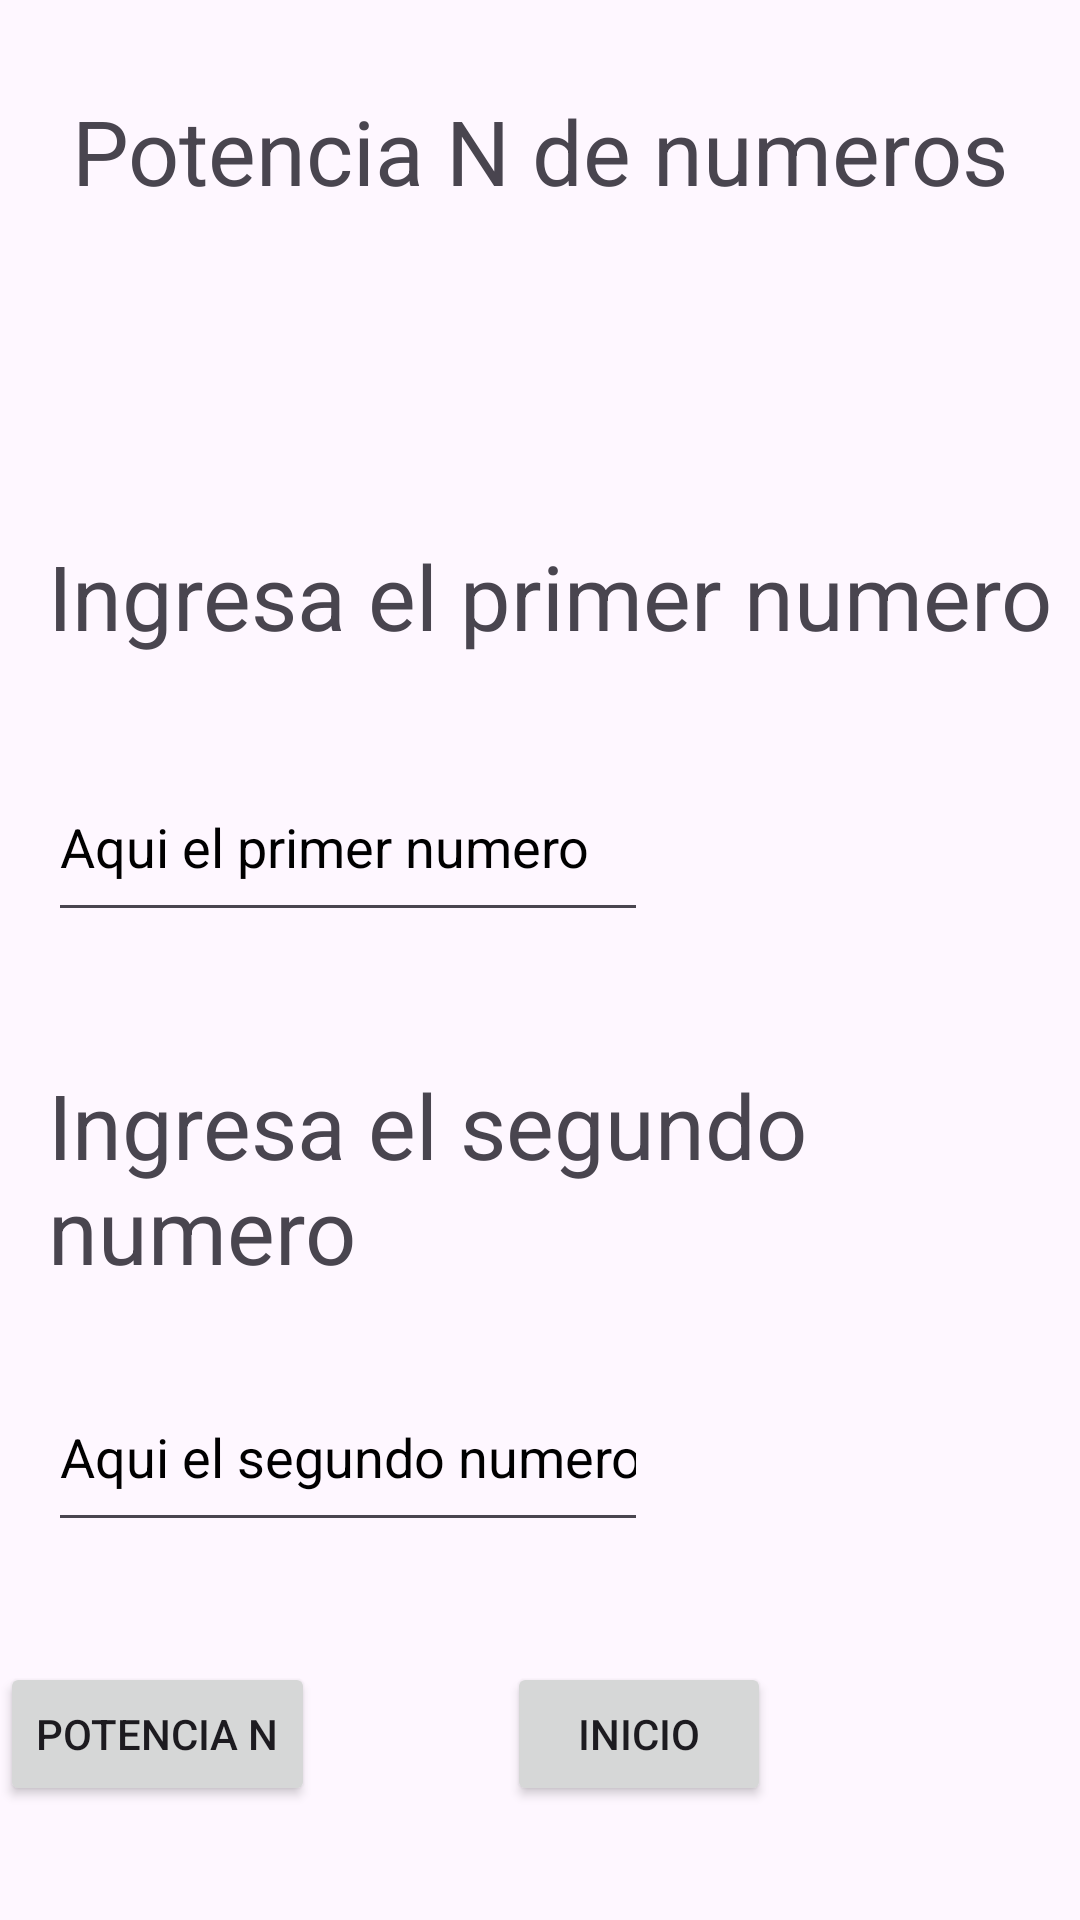

Android layout source for this screen:
<!-- AndroidManifest.xml: application theme Theme.TDSMH252_JJVRP1E2 -->
<!-- res/layout/activity_pnt1potencia_n.xml -->
<?xml version="1.0" encoding="utf-8"?>
<androidx.constraintlayout.widget.ConstraintLayout xmlns:android="http://schemas.android.com/apk/res/android"
    xmlns:app="http://schemas.android.com/apk/res-auto"
    xmlns:tools="http://schemas.android.com/tools"
    android:id="@+id/main"
    android:layout_width="match_parent"
    android:layout_height="match_parent"
    tools:context=".pnt1potenciaN">

    <Button
        android:id="@+id/btnp1potenciaN"
        android:layout_width="wrap_content"
        android:layout_height="wrap_content"
        android:layout_marginTop="40dp"
        android:onClick="oneclickpotenciaN"
        android:text="@string/blpotenciaN"
        app:layout_constraintTop_toBottomOf="@+id/txtnum2"
        tools:layout_editor_absoluteX="34dp" />

    <Button
        android:id="@+id/btnp1Inicio"
        android:layout_width="wrap_content"
        android:layout_height="wrap_content"
        android:layout_marginStart="64dp"
        android:layout_marginTop="40dp"
        android:onClick="oneclickInicio"
        android:text="@string/blbuttonp1"
        app:layout_constraintStart_toEndOf="@+id/btnp1potenciaN"
        app:layout_constraintTop_toBottomOf="@+id/txtnum2" />

    <TextView
        android:id="@+id/textView8"
        android:layout_width="wrap_content"
        android:layout_height="wrap_content"
        android:layout_marginStart="16dp"
        android:layout_marginTop="108dp"
        android:text="@string/lnum1"
        android:textSize="30sp"
        app:layout_constraintStart_toStartOf="parent"
        app:layout_constraintTop_toBottomOf="@+id/p2titulo" />

    <TextView
        android:id="@+id/textView5"
        android:layout_width="wrap_content"
        android:layout_height="wrap_content"
        android:layout_marginStart="16dp"
        android:layout_marginTop="44dp"
        android:text="@string/lnum2"
        android:textSize="30sp"
        app:layout_constraintStart_toStartOf="parent"
        app:layout_constraintTop_toBottomOf="@+id/txtnum1" />

    <TextView
        android:id="@+id/p2titulo"
        android:layout_width="wrap_content"
        android:layout_height="wrap_content"
        android:layout_marginTop="30dp"
        android:text="@string/p2titulo5"
        android:textSize="30sp"
        app:layout_constraintEnd_toEndOf="parent"
        app:layout_constraintStart_toStartOf="parent"
        app:layout_constraintTop_toTopOf="parent" />

    <TextView
        android:id="@+id/lblresultado"
        android:layout_width="220dp"
        android:layout_height="60dp"
        android:layout_marginStart="16dp"
        android:layout_marginTop="68dp"
        android:text="TextView"
        android:textSize="24sp"
        app:layout_constraintStart_toStartOf="parent"
        app:layout_constraintTop_toBottomOf="@+id/btnp1potenciaN" />

    <EditText
        android:id="@+id/txtnum1"
        android:layout_width="200dp"
        android:layout_height="60dp"
        android:layout_marginStart="16dp"
        android:layout_marginTop="32dp"
        android:autofillHints="num1"
        android:ems="10"
        android:hint="@string/hlnum1"
        android:inputType="text"
        android:textColor="@color/black"
        android:textColorHint="@color/black"
        app:layout_constraintStart_toStartOf="parent"
        app:layout_constraintTop_toBottomOf="@+id/textView8" />

    <EditText
        android:id="@+id/txtnum2"
        android:layout_width="200dp"
        android:layout_height="60dp"
        android:layout_marginStart="16dp"
        android:layout_marginTop="24dp"
        android:autofillHints="num2"
        android:ems="10"
        android:hint="@string/hlnum2"
        android:inputType="number"
        android:textColor="@color/black"
        android:textColorHint="@color/black"
        app:layout_constraintStart_toStartOf="parent"
        app:layout_constraintTop_toBottomOf="@+id/textView5" />
</androidx.constraintlayout.widget.ConstraintLayout>
<!-- resources referenced by this layout -->
<resources>
  <string name="blbuttonp1">Inicio</string>
  <string name="blpotenciaN">Potencia N</string>"
  <string name="hlnum1">Aqui el primer numero</string>
  <string name="hlnum2">Aqui el segundo numero</string>
  <string name="lnum1">Ingresa el primer numero</string>
  <string name="lnum2">Ingresa el segundo numero</string>
  <string name="p2titulo5">Potencia N de numeros</string>
  <style name="Theme.TDSMH252_JJVRP1E2" parent="Base.Theme.TDSMH252_JJVRP1E2" />
  <style name="Base.Theme.TDSMH252_JJVRP1E2" parent="Theme.Material3.DayNight.NoActionBar">
          
          
      </style>
  <!-- not gathered from this repository: default colours our renderer supplied (Android Studio template values) -->
  <color name="black">#FF000000</color>
</resources>
